Run: headless pygame with SDL's dummy video driver; simulated clock (each Clock.tick advances the game by its frame time, no real sleeping); random seed 0; keys injected as events and as key.get_pressed() state; no mouse input.
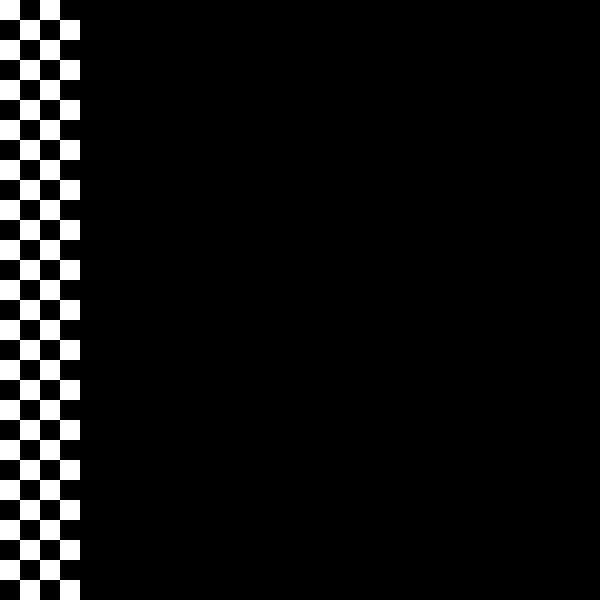
Frame 1 of 4 · flips 1–60 · no input
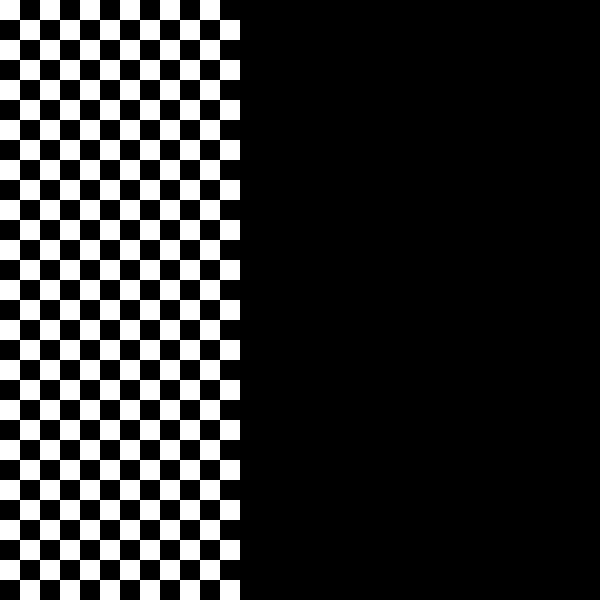
Frame 2 of 4 · flips 61–180 · tapped SPACE, RETURN · held RIGHT (→), D
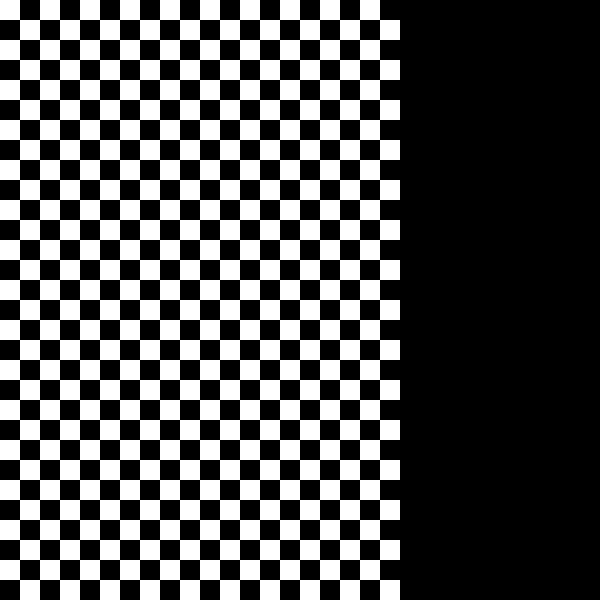
Frame 3 of 4 · flips 181–300 · held DOWN (↓), S
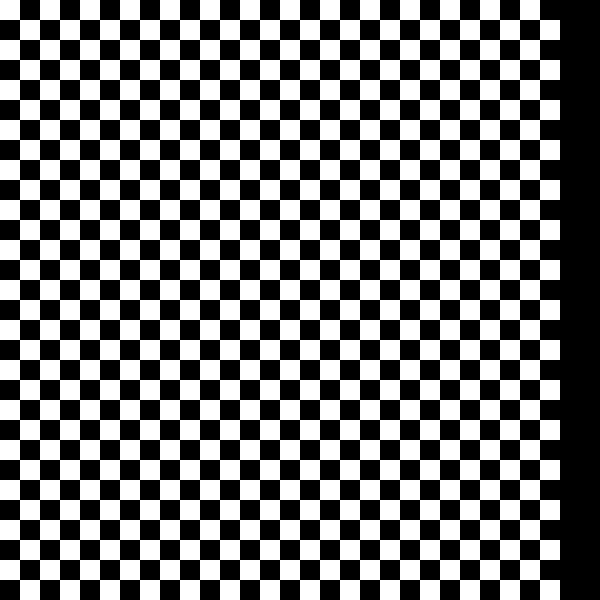
Frame 4 of 4 · flips 301–420 · held LEFT (←), A, UP (↑), W

The pygame program that drew these frames:

import pygame
import sys

x0 = 0
y0 = 0
width = 20
height = 20
N = [0, 0, 0]
B = [255, 255, 255]
pygame.init()
screen = pygame.display.set_mode([600, 600])
# clock = pygame.time.Clock()


while True:
    for event in pygame.event.get():
        if event.type == pygame.QUIT:
            pygame.quit()
            sys.exit()
        elif event.type == pygame.KEYDOWN:
            if event.key == pygame.K_q:
                pygame.quit()
                sys.exit()
    for i in range(30):
        x = x0 + i * 20
        for j in range(30):
            y = y0 + j * 20
            if (i + j) % 2 == 0:
                rect = [x, y, width, height]
                pygame.draw.rect(screen, B, rect)
                pygame.display.update()
    # clock.tick()
